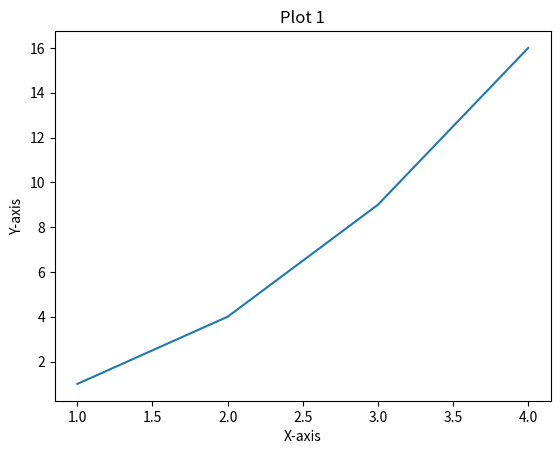
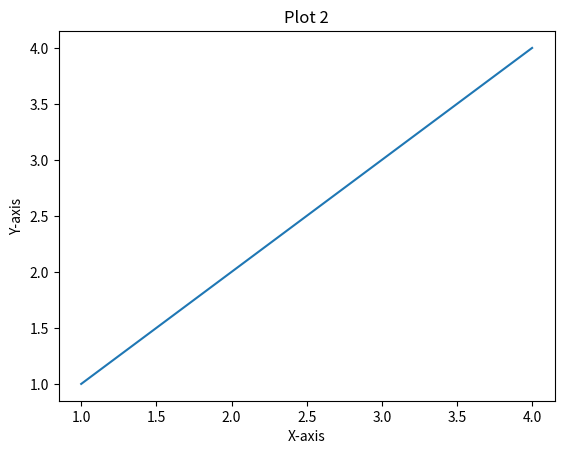
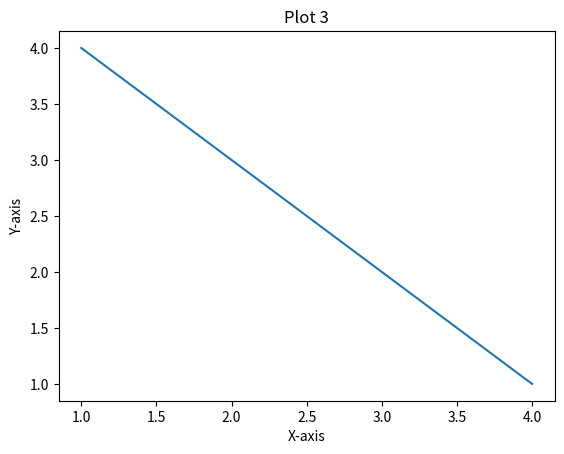

Recreate these plots in Python, in order.
#***************************************************TEST CODE*************************************************

import matplotlib.pyplot as plt
from matplotlib.backends.backend_pdf import PdfPages

# Create a PdfPages object to save plots into a PDF file
with PdfPages('plots.pdf') as pdf:
    # Plot 1
    plt.figure()
    plt.plot([1, 2, 3, 4], [1, 4, 9, 16])
    plt.title('Plot 1')
    plt.xlabel('X-axis')
    plt.ylabel('Y-axis')
    # Save the plot to the PDF file
    pdf.savefig()
    plt.close()

    # Plot 2
    plt.figure()
    plt.plot([1, 2, 3, 4], [1, 2, 3, 4])
    plt.title('Plot 2')
    plt.xlabel('X-axis')
    plt.ylabel('Y-axis')
    # Save the plot to the PDF file
    pdf.savefig()
    plt.close()

    # Plot 3
    plt.figure()
    plt.plot([1, 2, 3, 4], [4, 3, 2, 1])
    plt.title('Plot 3')
    plt.xlabel('X-axis')
    plt.ylabel('Y-axis')
    # Save the plot to the PDF file
    pdf.savefig()
    plt.close()

print("Plots saved to plots.pdf")
